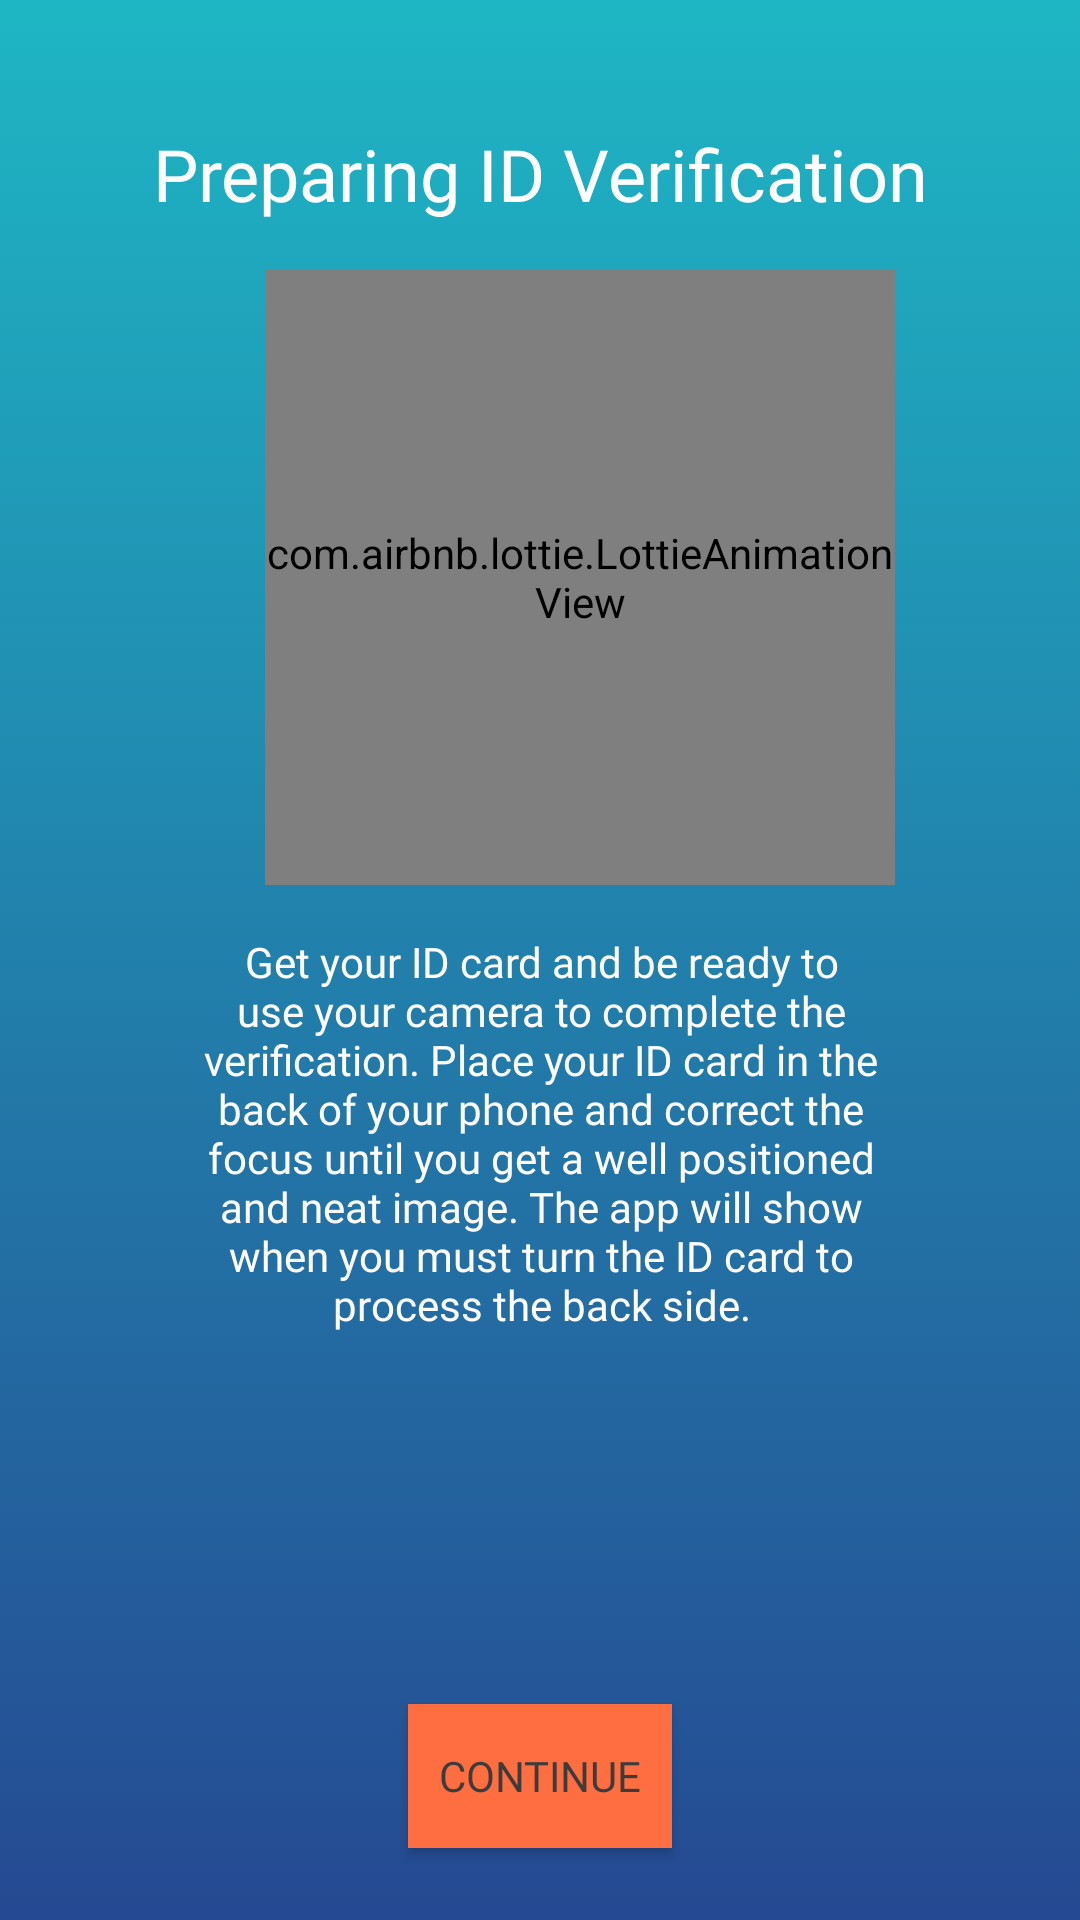

Produce the Android XML layout that renders to this screen, including the resource entries it uses.
<!-- AndroidManifest.xml: application theme FirmingTheme -->
<!-- res/layout/predni_layout.xml -->
<?xml version="1.0" encoding="utf-8"?>
<android.support.constraint.ConstraintLayout xmlns:android="http://schemas.android.com/apk/res/android"
    xmlns:app="http://schemas.android.com/apk/res-auto"
    xmlns:tools="http://schemas.android.com/tools"
    android:orientation="vertical"
    android:layout_width="match_parent"
    android:background="@drawable/gradient_background"
    android:layout_height="match_parent">

    <com.airbnb.lottie.LottieAnimationView
        android:id="@+id/dniAnim"
        android:layout_width="210dp"
        android:layout_height="205dp"
        android:layout_marginEnd="8dp"
        android:layout_marginStart="8dp"
        android:layout_marginTop="16dp"
        app:layout_constraintEnd_toEndOf="parent"
        app:layout_constraintHorizontal_bias="0.6"
        app:layout_constraintLeft_toLeftOf="parent"
        app:layout_constraintRight_toRightOf="parent"
        app:layout_constraintStart_toStartOf="parent"
        app:layout_constraintTop_toBottomOf="@+id/pre_dni_title"
        app:lottie_autoPlay="true"
        app:lottie_fileName="dni.json"
        app:lottie_loop="true" />


    <Button
        android:id="@+id/nextButton"
        android:layout_width="wrap_content"
        android:layout_height="wrap_content"
        android:layout_marginBottom="24dp"
        android:layout_marginEnd="8dp"
        android:layout_marginStart="8dp"
        android:text="@string/next"
        app:layout_constraintBottom_toBottomOf="parent"
        app:layout_constraintEnd_toEndOf="parent"
        app:layout_constraintLeft_toLeftOf="parent"
        app:layout_constraintRight_toRightOf="parent"
        android:fontFamily="@font/raleway"
        android:textColor="@color/firmingGray"
        app:layout_constraintStart_toStartOf="parent"
        android:background="@color/colorAccent"/>

    <TextView
        android:id="@+id/pre_dni_info"
        android:layout_width="245dp"
        android:layout_height="wrap_content"
        android:layout_marginTop="16dp"
        android:fontFamily="@font/avenir_light"
        android:gravity="center"
        android:text="@string/pre_dni_info"
        android:textAlignment="center"
        android:textColor="@color/firmingWhite"
        android:textSize="14sp"
        app:layout_constraintHorizontal_bias="0.503"
        app:layout_constraintLeft_toLeftOf="parent"
        app:layout_constraintRight_toRightOf="parent"
        app:layout_constraintTop_toBottomOf="@+id/dniAnim" />

    <TextView
        android:id="@+id/pre_dni_title"
        android:layout_width="wrap_content"
        android:layout_height="wrap_content"
        android:layout_marginBottom="8dp"
        android:layout_marginTop="8dp"
        android:fontFamily="@font/raleway"
        android:textAlignment="center"
        android:text="@string/pre_dni_title"
        android:textColor="@color/firmingWhite"
        android:textSize="24sp"
        app:layout_constraintBottom_toBottomOf="parent"
        app:layout_constraintHorizontal_bias="0.50"
        app:layout_constraintLeft_toLeftOf="parent"
        app:layout_constraintRight_toRightOf="parent"
        app:layout_constraintTop_toTopOf="parent"
        app:layout_constraintVertical_bias="0.057" />


</android.support.constraint.ConstraintLayout>
<!-- resources referenced by this layout -->
<resources>
  <color name="colorAccent">#ff6e40</color>
  <color name="firmingGray">#3c3c3c</color>
  <color name="firmingWhite">#ffffff</color>
  <!-- drawable gradient_background (drawable) -->
  <?xml version="1.0" encoding="utf-8"?>
  <selector xmlns:android="http://schemas.android.com/apk/res/android">
      <item>
          <shape>
              <gradient
                  android:angle="90"
                  android:endColor="@color/colorPrimary"
                  android:startColor="@color/colorPrimaryDark"
                  android:type="linear" />
          </shape>
      </item>
  </selector>
  <string name="next">Continue</string>
  <string name="pre_dni_info">Get your ID card and be ready to use your camera to complete the verification. Place your ID card in the back of your phone and correct the focus until you get a well positioned and neat image. The app will show when you must turn the ID card to process the back side.</string>
  <string name="pre_dni_title">Preparing ID Verification</string>
  <style name="FirmingTheme" parent="Theme.AppCompat.Light.NoActionBar">
          
          <item name="colorPrimary">@color/colorPrimary</item>
          <item name="colorPrimaryDark">@color/colorPrimaryDark</item>
          <item name="colorAccent">@color/colorAccent</item>
      </style>
  <color name="colorPrimary">#1eb6c4</color>
  <color name="colorPrimaryDark">#254992</color>
</resources>
